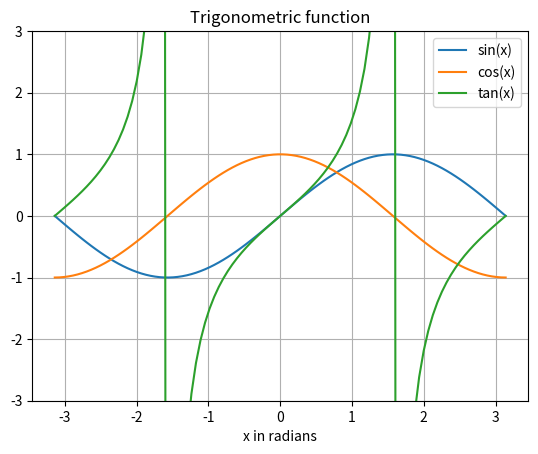

Write the Python code that produced this figure.
import matplotlib.pyplot as plt
import numpy as np

x = np.linspace(-np.pi, np.pi, 100)

plt.plot(x, np.sin(x), label='sin(x)')
plt.plot(x, np.cos(x), label='cos(x)')
plt.plot(x, np.tan(x), label='tan(x)')

plt.xlabel('x in radians')
#plt.ylabel('y label')

plt.grid(True, which='both')

plt.title("Trigonometric function")

plt.legend()

plt.ylim(top=3, bottom=-3)

#plt.show()

plt.savefig('trig.png')

